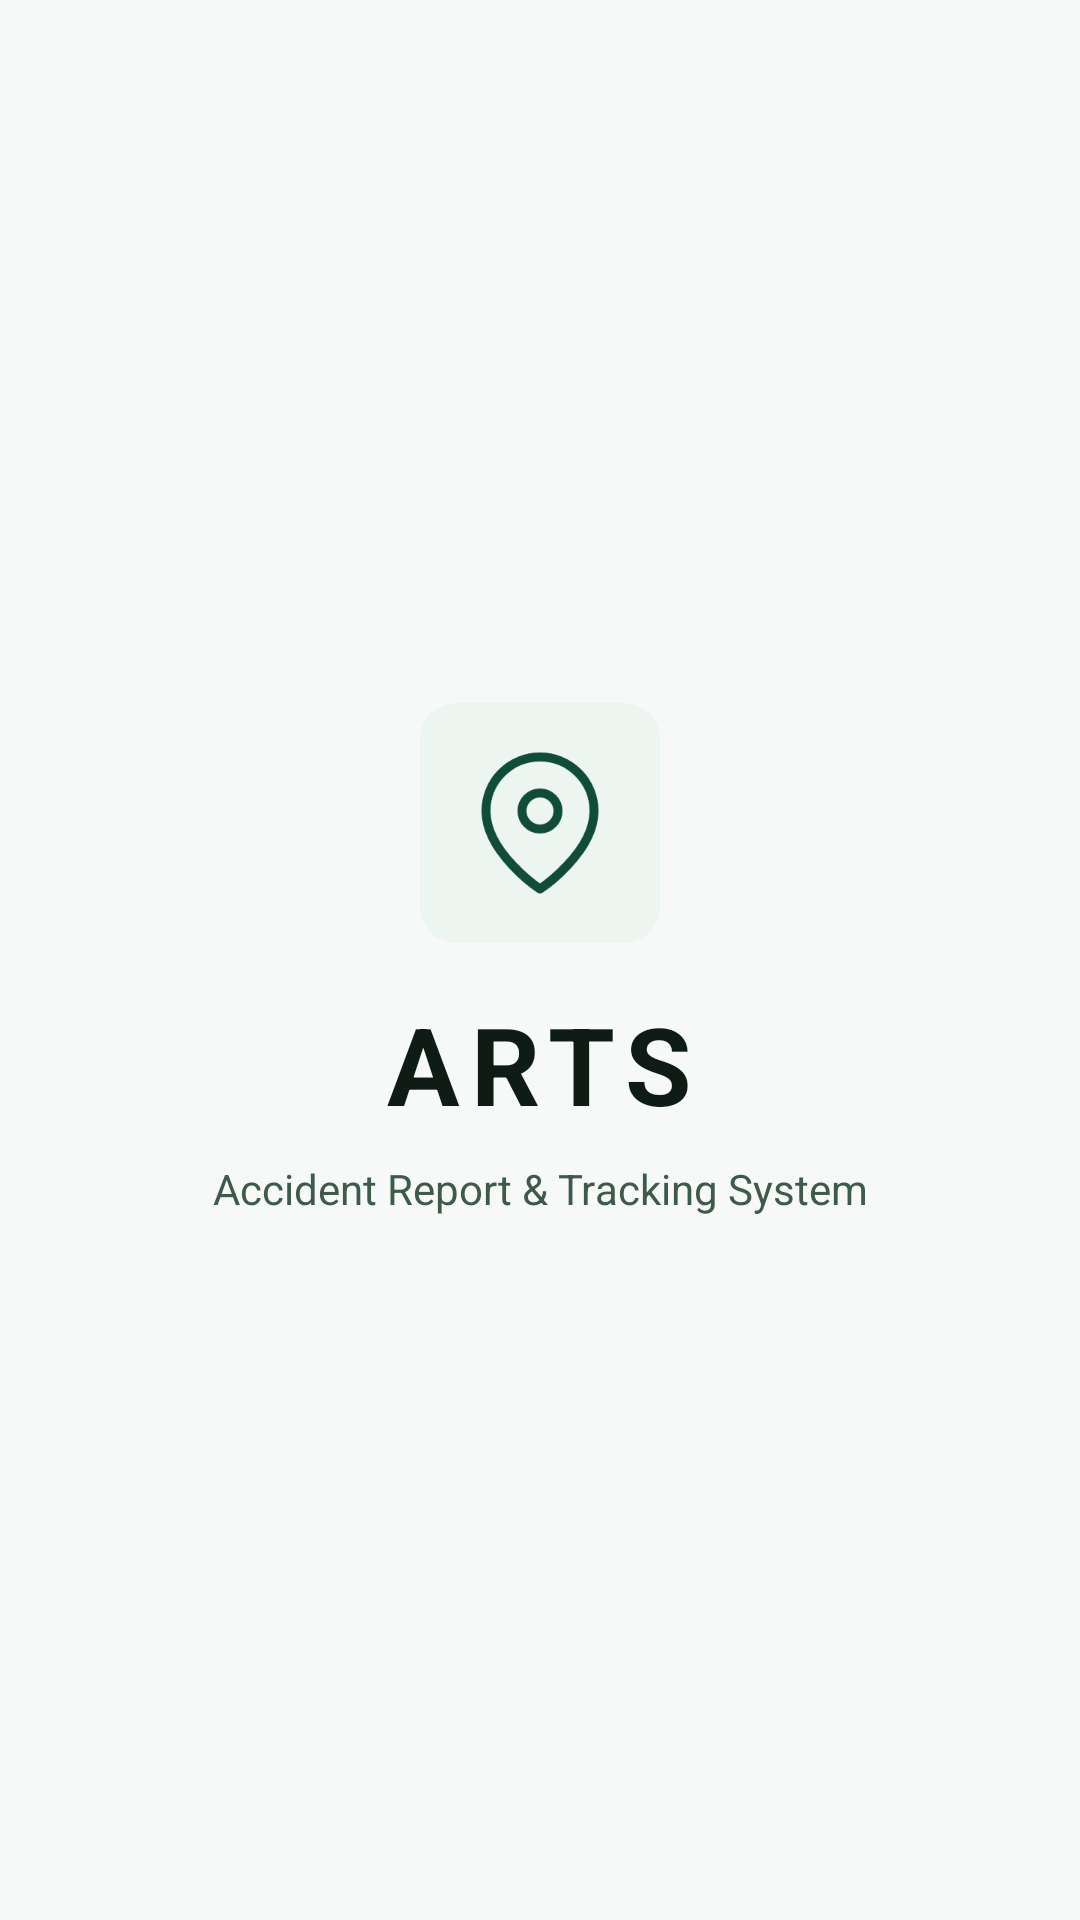

Produce the Android XML layout that renders to this screen, including the resource entries it uses.
<!-- AndroidManifest.xml: activity theme Theme.ARTS.Splash -->
<!-- res/layout/activity_splash.xml -->
<?xml version="1.0" encoding="utf-8"?>
<androidx.constraintlayout.widget.ConstraintLayout
    xmlns:android="http://schemas.android.com/apk/res/android"
    xmlns:app="http://schemas.android.com/apk/res-auto"
    android:layout_width="match_parent"
    android:layout_height="match_parent"
    android:background="@color/bg_primary">

    
    <FrameLayout
        android:id="@+id/logo_container"
        android:layout_width="80dp"
        android:layout_height="80dp"
        android:background="@drawable/bg_icon_container"
        app:layout_constraintBottom_toTopOf="@id/app_name"
        app:layout_constraintEnd_toEndOf="parent"
        app:layout_constraintStart_toStartOf="parent"
        app:layout_constraintTop_toTopOf="parent"
        app:layout_constraintVertical_chainStyle="packed"
        android:layout_marginBottom="16dp">

        <ImageView
            android:layout_width="48dp"
            android:layout_height="48dp"
            android:layout_gravity="center"
            android:src="@drawable/ic_location"
            app:tint="@color/accent_green" />
    </FrameLayout>

    <TextView
        android:id="@+id/app_name"
        android:layout_width="wrap_content"
        android:layout_height="wrap_content"
        android:text="@string/app_name"
        android:textColor="@color/text_primary"
        android:textSize="36sp"
        android:textStyle="bold"
        android:letterSpacing="0.1"
        app:layout_constraintBottom_toTopOf="@id/app_subtitle"
        app:layout_constraintEnd_toEndOf="parent"
        app:layout_constraintStart_toStartOf="parent"
        app:layout_constraintTop_toBottomOf="@id/logo_container"
        android:layout_marginBottom="8dp" />

    <TextView
        android:id="@+id/app_subtitle"
        android:layout_width="wrap_content"
        android:layout_height="wrap_content"
        android:text="@string/app_subtitle"
        android:textColor="@color/text_secondary"
        android:textSize="14sp"
        app:layout_constraintBottom_toBottomOf="parent"
        app:layout_constraintEnd_toEndOf="parent"
        app:layout_constraintStart_toStartOf="parent"
        app:layout_constraintTop_toBottomOf="@id/app_name" />

</androidx.constraintlayout.widget.ConstraintLayout>
<!-- resources referenced by this layout -->
<resources>
  <color name="accent_green">#0F4C3A</color>
  <color name="bg_primary">#F7F9F8</color>
  <color name="text_primary">#0F1C16</color>
  <color name="text_secondary">#3D5A4A</color>
  <!-- drawable bg_icon_container (drawable) -->
  <?xml version="1.0" encoding="utf-8"?>
  <shape xmlns:android="http://schemas.android.com/apk/res/android"
      android:shape="rectangle">
      <solid android:color="@color/bg_card_light" />
      <corners android:radius="12dp" />
  </shape>
  <!-- drawable ic_location (drawable) -->
  <?xml version="1.0" encoding="utf-8"?>
  <vector xmlns:android="http://schemas.android.com/apk/res/android"
      android:width="24dp"
      android:height="24dp"
      android:viewportWidth="24"
      android:viewportHeight="24">
      <path
          android:fillColor="@android:color/transparent"
          android:strokeColor="#8AA096"
          android:strokeWidth="1.5"
          android:strokeLineCap="round"
          android:strokeLineJoin="round"
          android:pathData="M21,10C21,17 12,23 12,23C12,23 3,17 3,10A9,9 0,0 1,21 10Z" />
      <path
          android:fillColor="@android:color/transparent"
          android:strokeColor="#8AA096"
          android:strokeWidth="1.5"
          android:strokeLineCap="round"
          android:pathData="M12,7A3,3 0,1,0 12,13A3,3 0,1,0 12,7Z" />
  </vector>
  <string name="app_name">ARTS</string>
  <string name="app_subtitle">Accident Report &amp; Tracking System</string>
  <style name="Theme.ARTS.Splash" parent="Theme.ARTS">
          <item name="android:windowBackground">@color/bg_primary</item>
      </style>
  <color name="bg_card_light">#EDF5F0</color>
  <style name="Theme.ARTS" parent="Theme.MaterialComponents.Light.NoActionBar">
          <item name="colorPrimary">@color/accent_green</item>
          <item name="colorPrimaryVariant">@color/accent_green_dark</item>
          <item name="colorOnPrimary">@color/white</item>
          <item name="colorSecondary">@color/accent_secondary</item>
          <item name="colorOnSecondary">@color/white</item>
          <item name="android:colorBackground">@color/bg_primary</item>
          <item name="colorSurface">@color/bg_card</item>
          <item name="colorOnSurface">@color/text_primary</item>
          <item name="android:statusBarColor">@color/bg_primary</item>
          <item name="android:navigationBarColor">@color/bg_secondary</item>
          <item name="android:windowLightStatusBar">true</item>
          <item name="android:windowBackground">@color/bg_primary</item>
          <item name="android:fontFamily">sans-serif</item>
      </style>
  <color name="accent_green_dark">#0A362A</color>
  <color name="white">#FFFFFF</color>
  <color name="accent_secondary">#1B6B4A</color>
  <color name="bg_card">#FFFFFF</color>
  <color name="bg_secondary">#FFFFFF</color>
</resources>
